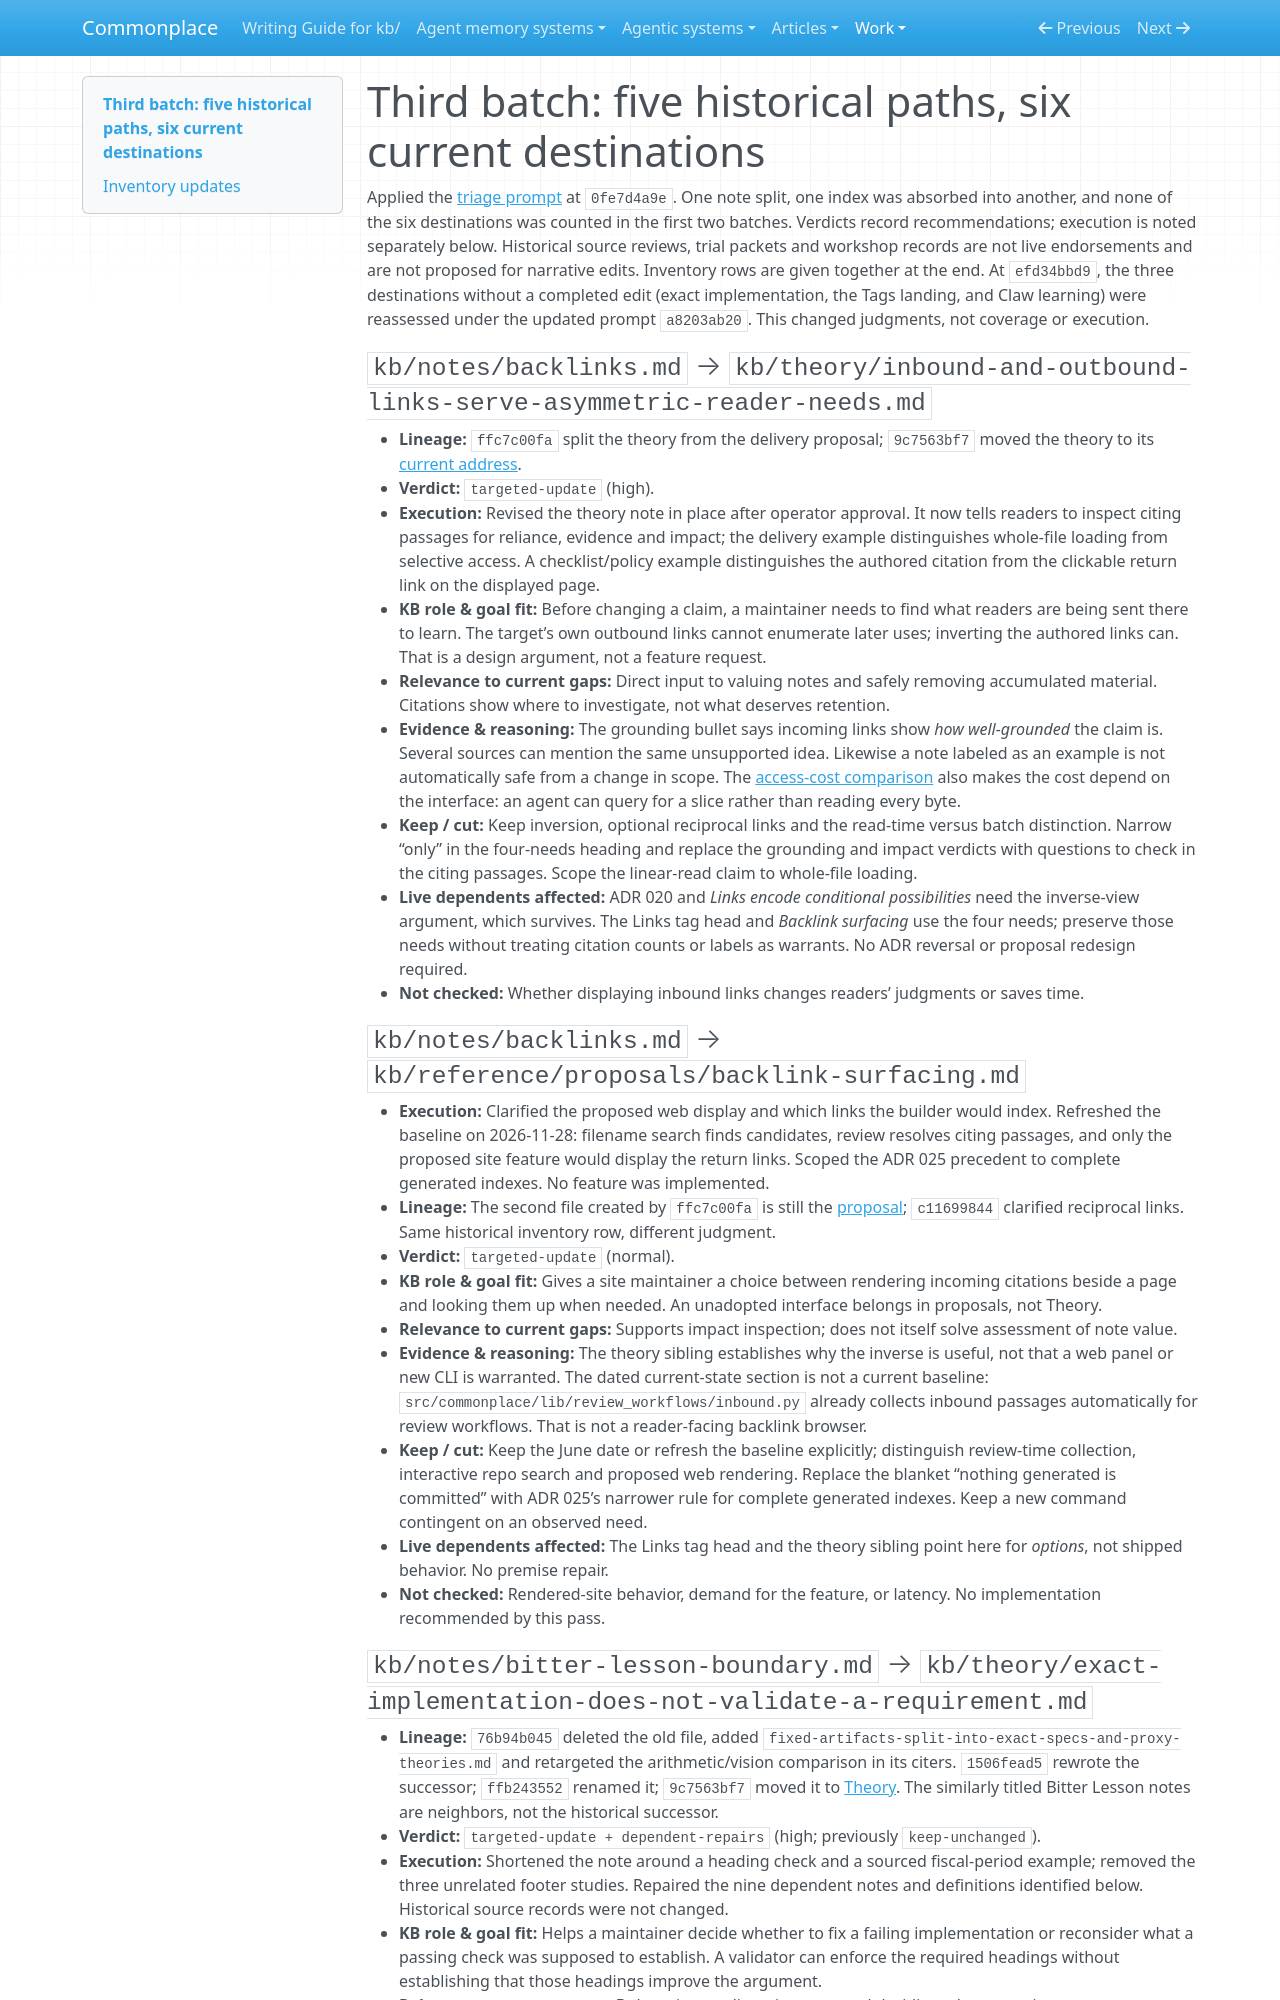

repository: zby/commonplace · page: work/old-note-review/third-batch/index.html · generator: mkdocs

# Third batch: five historical paths, six current destinations

Applied the [triage prompt](./triage-prompt.md) at `0fe7d4a9e`. One note split, one index was absorbed into another, and none of the six destinations was counted in the first two batches. Verdicts record recommendations; execution is noted separately below. Historical source reviews, trial packets and workshop records are not live endorsements and are not proposed for narrative edits. Inventory rows are given together at the end. At `efd34bbd9`, the three destinations without a completed edit (exact implementation, the Tags landing, and Claw learning) were reassessed under the updated prompt `a8203ab20`. This changed judgments, not coverage or execution.

### `kb/notes/backlinks.md` → `kb/theory/inbound-and-outbound-links-serve-asymmetric-reader-needs.md`

- **Lineage:** `ffc7c00fa` split the theory from the delivery proposal; `9c7563bf7` moved the theory to its [current address](../../theory/inbound-and-outbound-links-serve-asymmetric-reader-needs.md).
- **Verdict:** `targeted-update` (high).
- **Execution:** Revised the theory note in place after operator approval. It now tells readers to inspect citing passages for reliance, evidence and impact; the delivery example distinguishes whole-file loading from selective access. A checklist/policy example distinguishes the authored citation from the clickable return link on the displayed page.
- **KB role & goal fit:** Before changing a claim, a maintainer needs to find what readers are being sent there to learn. The target’s own outbound links cannot enumerate later uses; inverting the authored links can. That is a design argument, not a feature request.
- **Relevance to current gaps:** Direct input to valuing notes and safely removing accumulated material. Citations show where to investigate, not what deserves retention.
- **Evidence & reasoning:** The grounding bullet says incoming links show *how well-grounded* the claim is. Several sources can mention the same unsupported idea. Likewise a note labeled as an example is not automatically safe from a change in scope. The [access-cost comparison](../../theory/design-for-the-first-time-human-except-on-access-cost.md) also makes the cost depend on the interface: an agent can query for a slice rather than reading every byte.
- **Keep / cut:** Keep inversion, optional reciprocal links and the read-time versus batch distinction. Narrow “only” in the four-needs heading and replace the grounding and impact verdicts with questions to check in the citing passages. Scope the linear-read claim to whole-file loading.
- **Live dependents affected:** ADR 020 and *Links encode conditional possibilities* need the inverse-view argument, which survives. The Links tag head and *Backlink surfacing* use the four needs; preserve those needs without treating citation counts or labels as warrants. No ADR reversal or proposal redesign required.
- **Not checked:** Whether displaying inbound links changes readers’ judgments or saves time.

### `kb/notes/backlinks.md` → `kb/reference/proposals/backlink-surfacing.md`

- **Execution:** Clarified the proposed web display and which links the builder would index. Refreshed the baseline on 2026-11-28: filename search finds candidates, review resolves citing passages, and only the proposed site feature would display the return links. Scoped the ADR 025 precedent to complete generated indexes. No feature was implemented.
- **Lineage:** The second file created by `ffc7c00fa` is still the [proposal](../../reference/proposals/backlink-surfacing.md); `c11699844` clarified reciprocal links. Same historical inventory row, different judgment.
- **Verdict:** `targeted-update` (normal).
- **KB role & goal fit:** Gives a site maintainer a choice between rendering incoming citations beside a page and looking them up when needed. An unadopted interface belongs in proposals, not Theory.
- **Relevance to current gaps:** Supports impact inspection; does not itself solve assessment of note value.
- **Evidence & reasoning:** The theory sibling establishes why the inverse is useful, not that a web panel or new CLI is warranted. The dated current-state section is not a current baseline: `src/commonplace/lib/review_workflows/inbound.py` already collects inbound passages automatically for review workflows. That is not a reader-facing backlink browser.
- **Keep / cut:** Keep the June date or refresh the baseline explicitly; distinguish review-time collection, interactive repo search and proposed web rendering. Replace the blanket “nothing generated is committed” with ADR 025’s narrower rule for complete generated indexes. Keep a new command contingent on an observed need.
- **Live dependents affected:** The Links tag head and the theory sibling point here for *options*, not shipped behavior. No premise repair.
- **Not checked:** Rendered-site behavior, demand for the feature, or latency. No implementation recommended by this pass.
